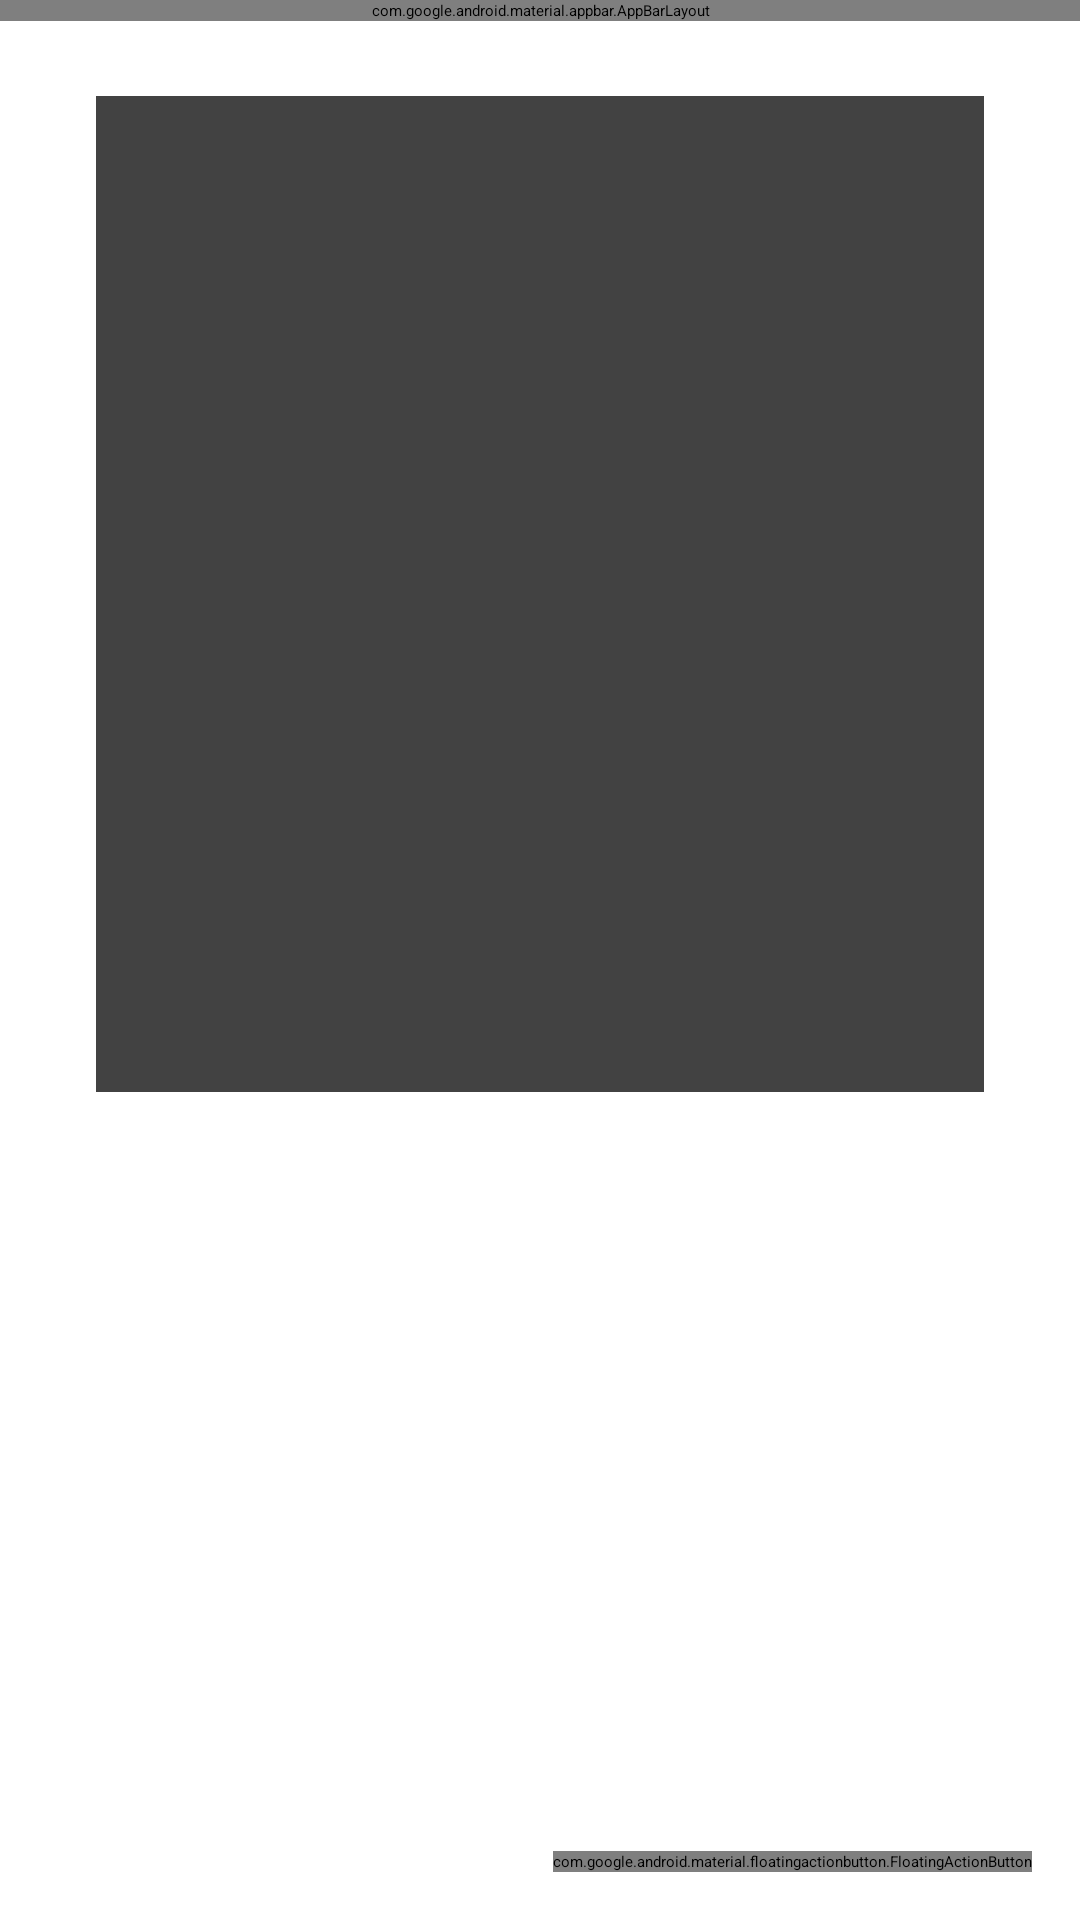

Reconstruct the res/layout file that produces this screen, plus the resources it refers to.
<!-- AndroidManifest.xml: activity theme AppTheme.NoActionBar -->
<!-- res/layout/activity_main.xml -->
<?xml version="1.0" encoding="utf-8"?>
<android.support.design.widget.CoordinatorLayout xmlns:android="http://schemas.android.com/apk/res/android"
    xmlns:app="http://schemas.android.com/apk/res-auto"
    xmlns:tools="http://schemas.android.com/tools"
    android:layout_width="match_parent"
    android:layout_height="match_parent"
    android:fitsSystemWindows="true"
    tools:context="com.example.example.mynote.MainActivity">

    <android.support.design.widget.AppBarLayout
        android:layout_width="match_parent"
        android:layout_height="wrap_content"
        android:theme="@style/AppTheme.AppBarOverlay">

        <android.support.v7.widget.Toolbar
            android:id="@+id/toolbar"
            android:layout_width="match_parent"
            android:layout_height="?attr/actionBarSize"
            android:background="?attr/colorPrimary"
            app:popupTheme="@style/AppTheme.PopupOverlay" />

    </android.support.design.widget.AppBarLayout>

    <include layout="@layout/content_main" />

    <android.support.design.widget.FloatingActionButton
        android:id="@+id/fab"
        android:layout_width="wrap_content"
        android:layout_height="wrap_content"
        android:layout_gravity="bottom|end"
        android:layout_margin="@dimen/fab_margin"
        android:src="@android:drawable/ic_menu_upload"/>

</android.support.design.widget.CoordinatorLayout>
<!-- res/layout/content_main.xml (included above) -->
<?xml version="1.0" encoding="utf-8"?>
<RelativeLayout xmlns:android="http://schemas.android.com/apk/res/android"
    xmlns:app="http://schemas.android.com/apk/res-auto"
    xmlns:tools="http://schemas.android.com/tools"
    android:layout_width="match_parent"
    android:layout_height="match_parent"
    android:paddingBottom="@dimen/activity_vertical_margin"
    android:paddingLeft="@dimen/activity_horizontal_margin"
    android:paddingRight="@dimen/activity_horizontal_margin"
    android:paddingTop="@dimen/activity_vertical_margin"
    app:layout_behavior="@string/appbar_scrolling_view_behavior"
    tools:context="com.example.example.mynote.MainActivity"
    tools:showIn="@layout/activity_main">

    <include layout="@layout/cardview_activity" />
</RelativeLayout>
<!-- res/layout/cardview_activity.xml (included above) -->
<?xml version="1.0" encoding="utf-8"?>
<LinearLayout xmlns:android="http://schemas.android.com/apk/res/android"
    android:layout_width="match_parent" android:layout_height="match_parent"
    android:padding="16dp">

    <android.support.v7.widget.CardView
        android:layout_width="match_parent"
        android:layout_height="wrap_content"
        android:id="@+id/note">

        <RelativeLayout
            android:layout_width="match_parent"
            android:layout_height="wrap_content"
            android:padding="16dp">

            <ImageView
                android:layout_width="wrap_content"
                android:layout_height="300dp"
                android:id="@+id/picture"
                android:layout_alignParentLeft="true"
                android:layout_alignParentTop="true"
                android:layout_marginRight="16dp"
                android:src="@drawable/icon"/>

            <TextView
                android:layout_width="wrap_content"
                android:layout_height="wrap_content"
                android:id="@+id/note_title"
                android:layout_toRightOf="@+id/picture"
                android:layout_alignParentTop="true"
                android:textSize="30sp"
                android:textColor="@color/black"/>

            <TextView
                android:layout_width="wrap_content"
                android:layout_height="wrap_content"
                android:id="@+id/pemilik"
                android:layout_toRightOf="@+id/picture"
                android:layout_below="@+id/note_title"
                android:textColor="@color/black"/>
        </RelativeLayout>
    </android.support.v7.widget.CardView>
</LinearLayout>
<!-- resources referenced by this layout -->
<resources>
  <color name="black">#000000</color>
  <dimen name="activity_horizontal_margin">16dp</dimen>
  <dimen name="activity_vertical_margin">16dp</dimen>
  <dimen name="fab_margin">16dp</dimen>
  <style name="AppTheme.AppBarOverlay" parent="ThemeOverlay.AppCompat.Dark.ActionBar" />
  <style name="AppTheme.PopupOverlay" parent="ThemeOverlay.AppCompat.Light" />
</resources>
